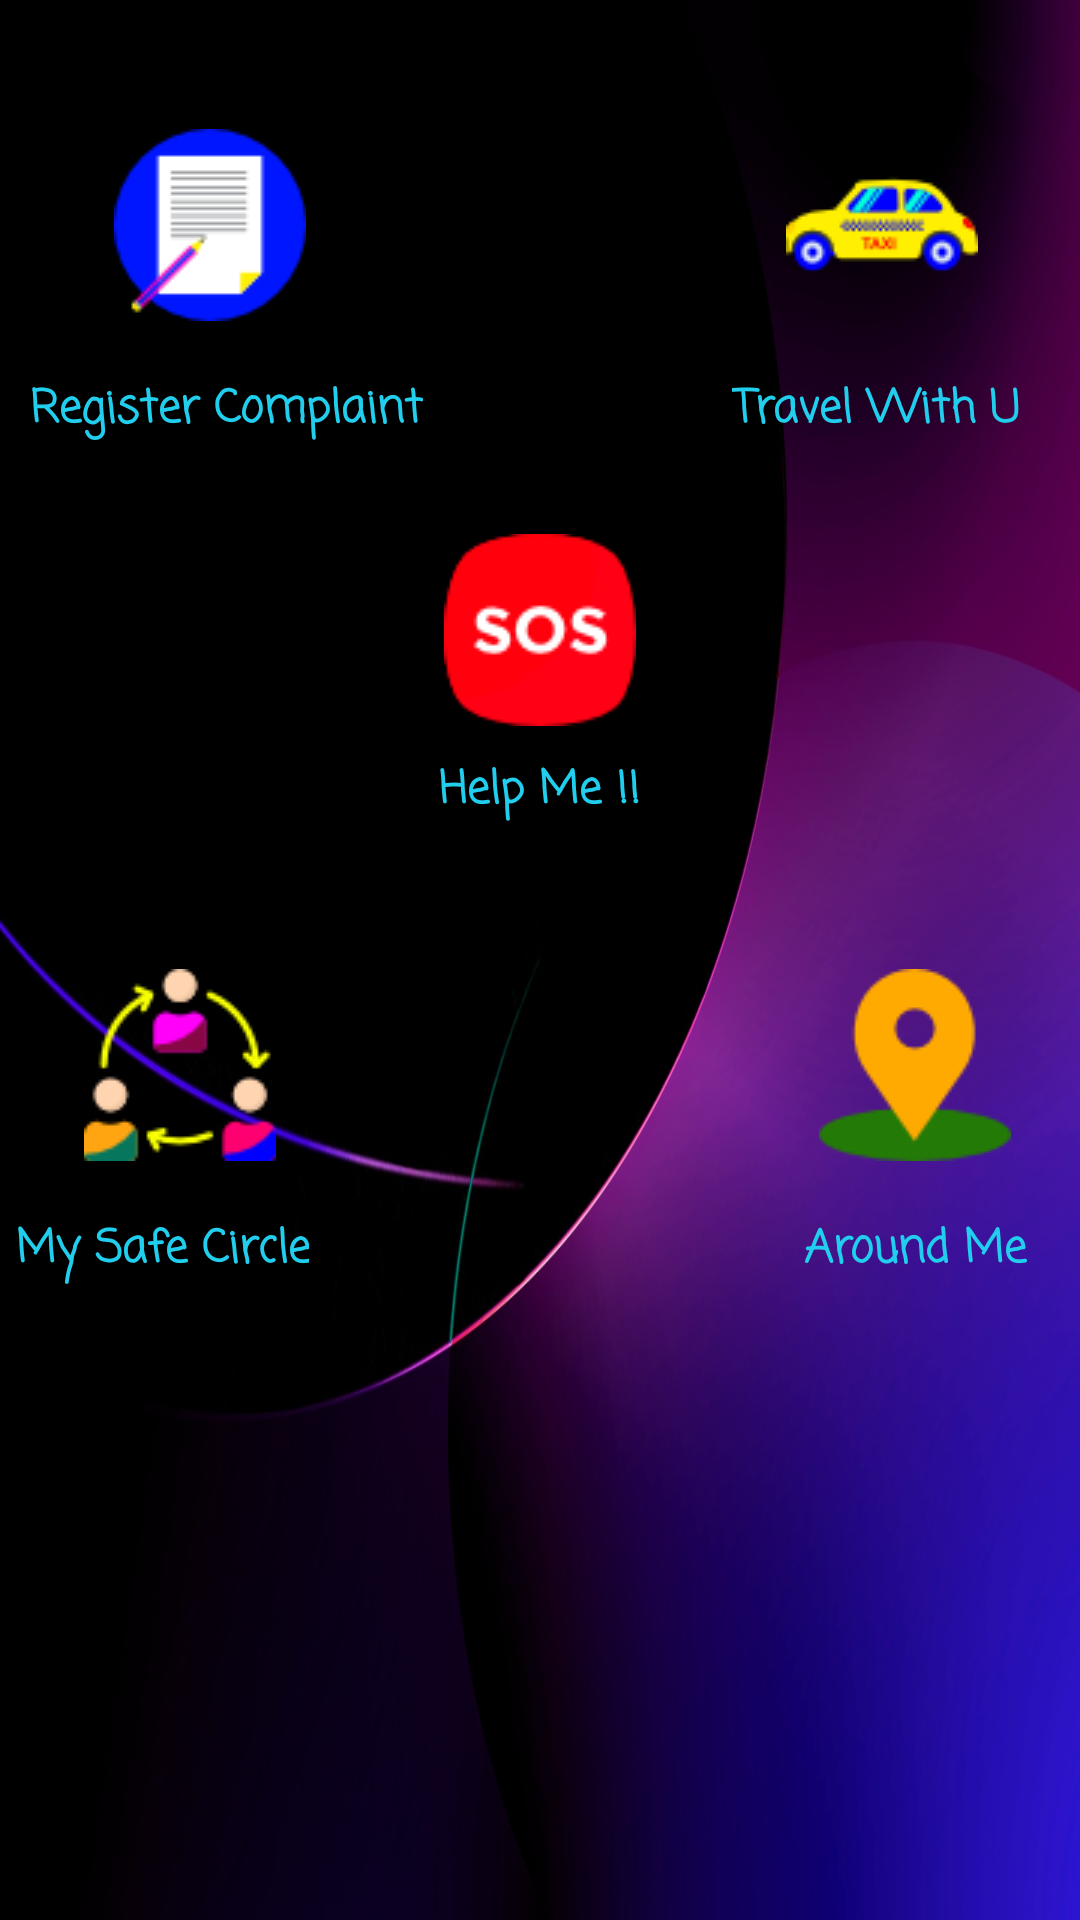

Produce the Android XML layout that renders to this screen, including the resource entries it uses.
<!-- AndroidManifest.xml: application theme AppTheme -->
<!-- res/layout/content_home.xml -->
<?xml version="1.0" encoding="utf-8"?>
<LinearLayout xmlns:android="http://schemas.android.com/apk/res/android"
    xmlns:app="http://schemas.android.com/apk/res-auto"
    xmlns:tools="http://schemas.android.com/tools"
    android:layout_width="match_parent"
    android:layout_height="match_parent"
    app:layout_behavior="@string/appbar_scrolling_view_behavior"
    tools:context="com.example.dell.alwayswithu.Home"
    tools:showIn="@layout/app_bar_home"
    android:orientation="vertical"
    android:background="@drawable/bgimage"
    android:gravity="center">

    <ScrollView
        android:layout_width="match_parent"
        android:layout_height="match_parent">

        <LinearLayout
            android:layout_width="match_parent"
            android:layout_height="match_parent"
            android:orientation="vertical"
            android:layout_marginTop="25dp">

            <RelativeLayout
                android:layout_width="match_parent"
                android:layout_height="match_parent"
                android:gravity="center_horizontal">

                <ImageButton
                    android:id="@+id/btnregister"
                    android:layout_width="100dp"
                    android:layout_height="100dp"
                    android:layout_marginStart="20dp"
                    android:src="@drawable/register"
                    android:onClick="register"
                    android:background="@drawable/circular_button" />

                <TextView
                    android:id="@+id/tvrc"
                    android:layout_width="wrap_content"
                    android:layout_height="wrap_content"
                    android:layout_below="@+id/btnregister"
                    android:text="Register Complaint"
                    android:textSize="15sp"
                    android:layout_marginStart="10dp"
                    android:gravity="center"
                    android:textColor="@color/colorPrimary"
                    android:fontFamily="casual"
                    android:textStyle="bold" />

                <ImageButton
                    android:id="@+id/btntravel"
                    android:layout_width="100dp"
                    android:layout_height="100dp"
                    android:layout_alignParentTop="true"
                    android:layout_alignStart="@+id/textView"
                    android:background="@drawable/circular_button"
                    android:onClick="travel"
                    android:src="@drawable/taxi" />

                <TextView
                    android:id="@+id/textView"
                    android:layout_width="wrap_content"
                    android:layout_height="wrap_content"
                    android:layout_alignParentBottom="true"
                    android:layout_alignParentEnd="true"
                    android:layout_marginEnd="20dp"
                    android:fontFamily="casual"
                    android:gravity="center"
                    android:text="Travel With U"
                    android:textColor="@color/colorPrimary"
                    android:textSize="15sp"
                    android:textStyle="bold" />

            </RelativeLayout>

            <ImageButton
                android:id="@+id/btnSOS"
                android:layout_width="wrap_content"
                android:layout_height="wrap_content"
                android:layout_gravity="center"
                android:layout_marginTop="30dp"
                android:background="@drawable/circular_button"
                android:onClick="sos"
                android:src="@drawable/sos" />

            <TextView
                android:layout_width="wrap_content"
                android:layout_height="wrap_content"
                android:text="Help Me !!"
                android:layout_gravity="center"
                android:layout_marginTop="10dp"
                android:textColor="@color/colorPrimary"
                android:textSize="15sp"
                android:fontFamily="casual"
                android:textStyle="bold" />

            <RelativeLayout
                android:layout_width="match_parent"
                android:layout_height="match_parent"
                android:layout_marginTop="30dp"
                android:gravity="center_horizontal">

                <ImageButton
                    android:id="@+id/btnsafeCircle"
                    android:layout_width="100dp"
                    android:layout_height="100dp"
                    android:layout_marginStart="10dp"
                    android:background="@drawable/circular_button"
                    android:onClick="safeCircle"
                    android:src="@drawable/circle" />

                <TextView
                    android:id="@+id/tvsc"
                    android:layout_width="wrap_content"
                    android:layout_height="wrap_content"
                    android:layout_below="@+id/btnsafeCircle"
                    android:text="My Safe Circle"
                    android:textSize="15sp"
                    android:layout_marginStart="5dp"
                    android:gravity="center"
                    android:textColor="@color/colorPrimary"
                    android:fontFamily="casual"
                    android:textStyle="bold"
                    />

                <ImageButton
                    android:id="@+id/btnaroundme"
                    android:layout_width="100dp"
                    android:layout_height="100dp"
                    android:layout_marginEnd="10dp"
                    android:layout_marginStart="150dp"
                    android:src="@drawable/around"
                    android:onClick="aroundMe"
                    android:background="@drawable/circular_button"
                    android:layout_toRightOf="@+id/btnsafeCircle" />

                <TextView
                    android:layout_width="wrap_content"
                    android:layout_height="wrap_content"
                    android:layout_below="@+id/btnsafeCircle"
                    android:layout_toRightOf="@+id/tvsc"
                    android:layout_marginStart="165dp"
                    android:text="Around Me"
                    android:textSize="15sp"
                    android:gravity="center"
                    android:textColor="@color/colorPrimary"
                    android:fontFamily="casual"
                    android:textStyle="bold" />

            </RelativeLayout>

        </LinearLayout>
    </ScrollView>
</LinearLayout>
<!-- res/layout/app_bar_home.xml (included above) -->
<?xml version="1.0" encoding="utf-8"?>
<LinearLayout xmlns:android="http://schemas.android.com/apk/res/android"
    xmlns:app="http://schemas.android.com/apk/res-auto"
    xmlns:tools="http://schemas.android.com/tools"
    android:layout_width="match_parent"
    android:layout_height="match_parent"
    android:orientation="vertical"
    tools:context="com.example.dell.alwayswithu.Home">

    <android.support.design.widget.AppBarLayout
        android:layout_width="match_parent"
        android:layout_height="wrap_content"
        android:theme="@style/AppTheme.AppBarOverlay">

        <android.support.v7.widget.Toolbar
            android:id="@+id/toolbar"
            android:layout_width="match_parent"
            android:layout_height="?attr/actionBarSize"
            android:background="?attr/colorPrimary"
            app:popupTheme="@style/AppTheme.PopupOverlay" />

    </android.support.design.widget.AppBarLayout>
    <include layout="@layout/content_home" />
</LinearLayout>
<!-- resources referenced by this layout -->
<resources>
  <color name="colorPrimary">#21ceed</color>
  <!-- drawable around: png bitmap (drawable, 1920 bytes) -->
  <!-- drawable bgimage: jpg bitmap (drawable, 112652 bytes) -->
  <!-- drawable circle: png bitmap (drawable, 2969 bytes) -->
  <!-- drawable register: png bitmap (drawable, 1549 bytes) -->
  <!-- drawable sos: png bitmap (drawable, 2442 bytes) -->
  <!-- drawable taxi: png bitmap (drawable, 3003 bytes) -->
  <style name="AppTheme.AppBarOverlay" parent="ThemeOverlay.AppCompat.Dark.ActionBar" />
  <style name="AppTheme.PopupOverlay" parent="ThemeOverlay.AppCompat.Light" />
  <style name="AppTheme" parent="Theme.AppCompat.Light.NoActionBar">
          
          <item name="colorPrimary">@android:color/holo_blue_light</item>
          <item name="colorPrimaryDark">@color/colorPrimaryDark</item>
          <item name="colorAccent">@color/colorAccent</item>
          <item name="android:statusBarColor">@color/colorPurple</item>
          <item name="android:colorForeground">@color/colorWhite</item>
          <item name="android:navigationBarColor">@android:color/holo_blue_light</item>
      </style>
  <color name="colorPrimaryDark">#ffe940</color>
  <color name="colorAccent">#fe0408</color>
  <color name="colorPurple">#630583</color>
  <color name="colorWhite">#ffffff</color>
</resources>
